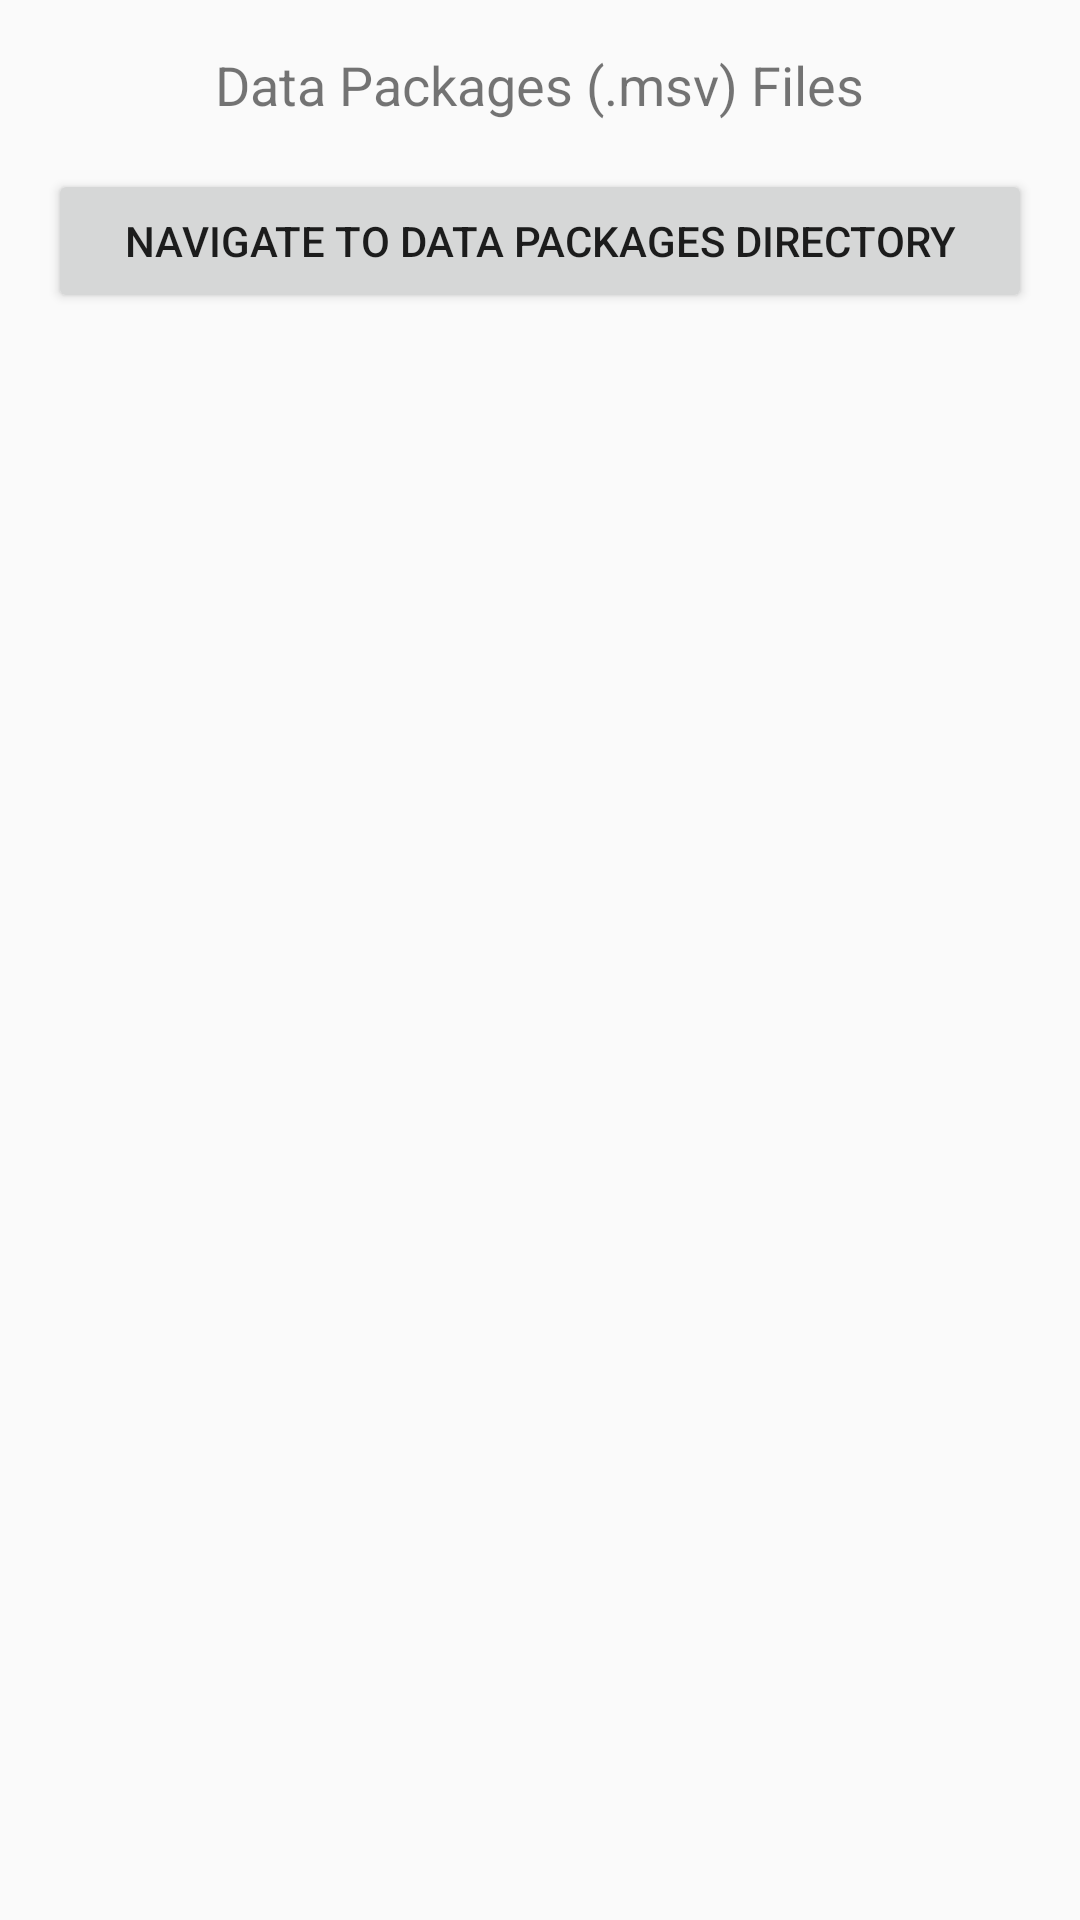

Produce the Android XML layout that renders to this screen, including the resource entries it uses.
<!-- AndroidManifest.xml: application theme Theme.YourApp -->
<!-- res/layout/popup_data_packages.xml -->
<?xml version="1.0" encoding="utf-8"?>
<LinearLayout xmlns:android="http://schemas.android.com/apk/res/android"
    android:layout_width="match_parent"
    android:layout_height="match_parent"
    android:orientation="vertical"
    android:padding="16dp"
    android:background="@drawable/popup_background">

    <TextView
        android:layout_width="wrap_content"
        android:layout_height="wrap_content"
        android:text="Data Packages (.msv) Files"
        android:textSize="18sp"
        android:gravity="center"
        android:layout_gravity="center"
        android:paddingBottom="16dp" />

    <ListView
        android:id="@+id/tak_datap_list_view"
        android:layout_width="match_parent"
        android:layout_height="wrap_content" />

    <Button
        android:id="@+id/navigate_data"
        android:layout_width="match_parent"
        android:layout_height="wrap_content"
        android:text="NAVIGATE TO DATA PACKAGES DIRECTORY" />
</LinearLayout>
<!-- resources referenced by this layout -->
<resources>
  <style name="Theme.YourApp" parent="Theme.AppCompat.Light.DarkActionBar">
          <item name="colorPrimary">@color/colorPrimary</item>
          <item name="colorPrimaryDark">@color/colorPrimaryDark</item>
          <item name="colorAccent">@color/colorAccent</item>
      </style>
  <color name="colorPrimary">#000000</color>
  <color name="colorPrimaryDark">#000000</color>
  <color name="colorAccent">#03DAC5</color>
</resources>
